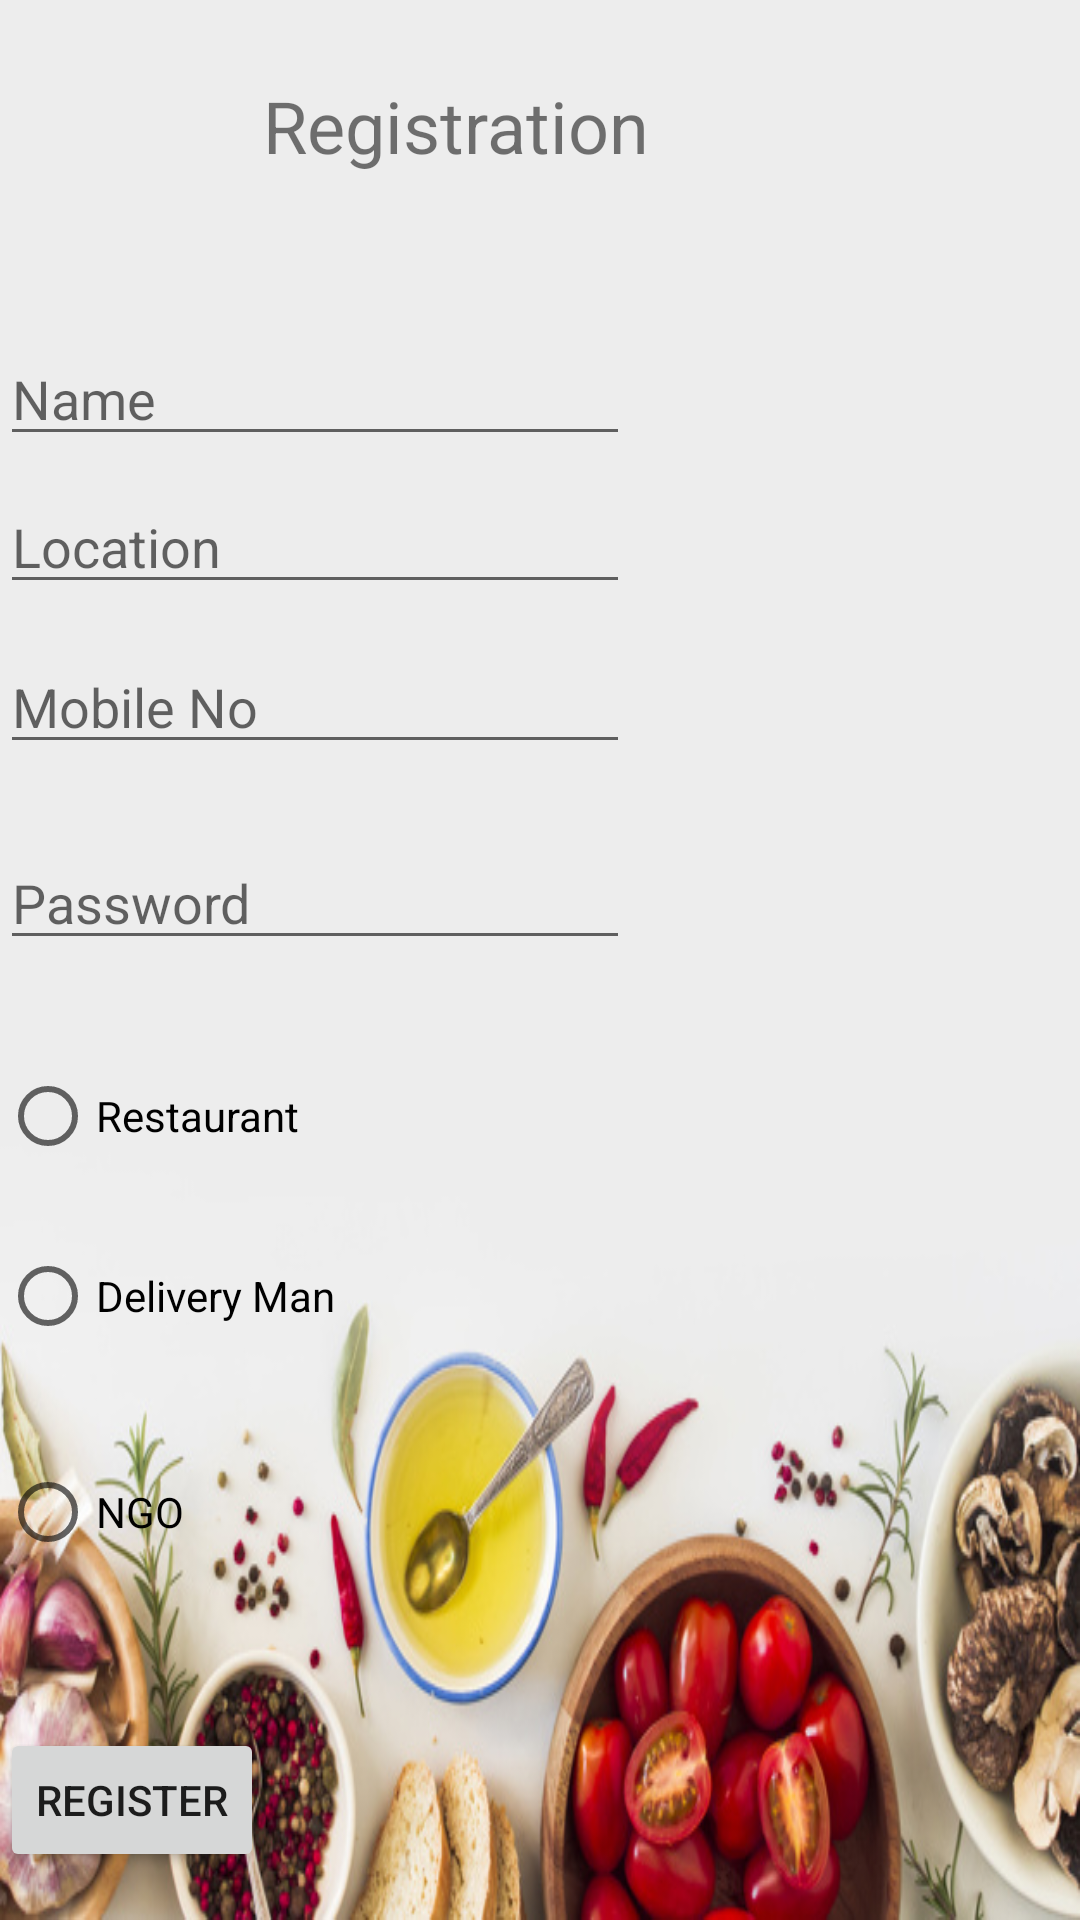

Write the Android layout XML for this screen, with the resource values it uses.
<!-- AndroidManifest.xml: application theme Theme.FOOD_DONATE -->
<!-- res/layout/content_registration.xml -->
<?xml version="1.0" encoding="utf-8"?>
<androidx.constraintlayout.widget.ConstraintLayout xmlns:android="http://schemas.android.com/apk/res/android"
    xmlns:app="http://schemas.android.com/apk/res-auto"
    xmlns:tools="http://schemas.android.com/tools"
    android:layout_width="match_parent"
    android:layout_height="match_parent"
    android:background="@drawable/register_back"
    android:onClick="addRecord"
    app:layout_behavior="@string/appbar_scrolling_view_behavior">

    <TextView
        android:id="@+id/textView2"
        android:layout_width="149dp"
        android:layout_height="41dp"
        android:text="Registration"
        android:textSize="24sp"
        app:layout_constraintBottom_toBottomOf="parent"
        app:layout_constraintEnd_toEndOf="parent"
        app:layout_constraintHorizontal_bias="0.416"
        app:layout_constraintStart_toStartOf="parent"
        app:layout_constraintTop_toTopOf="parent"
        app:layout_constraintVertical_bias="0.043" />

    <EditText
        android:id="@+id/name"
        android:layout_width="wrap_content"
        android:layout_height="wrap_content"
        android:layout_marginTop="44dp"
        android:ems="10"
        android:inputType="textPersonName"
        android:hint="Name"
        app:layout_constraintTop_toBottomOf="@+id/textView2"
        tools:layout_editor_absoluteX="154dp" />

    <EditText
        android:id="@+id/location"
        android:layout_width="wrap_content"
        android:layout_height="wrap_content"
        android:layout_marginTop="8dp"
        android:ems="10"
        android:inputType="textPersonName"
        android:hint="Location"
        app:layout_constraintStart_toStartOf="@+id/name"
        app:layout_constraintTop_toBottomOf="@+id/name" />

    <EditText
        android:id="@+id/mobile"
        android:layout_width="wrap_content"
        android:layout_height="wrap_content"
        android:layout_marginTop="12dp"
        android:ems="10"
        android:inputType="textPersonName"
        android:hint="Mobile No"
        app:layout_constraintStart_toStartOf="@+id/location"
        app:layout_constraintTop_toBottomOf="@+id/location" />

    <EditText
        android:id="@+id/password"
        android:layout_width="wrap_content"
        android:layout_height="wrap_content"
        android:layout_marginTop="24dp"
        android:ems="10"
        android:inputType="textPersonName"
        android:hint="Password"
        app:layout_constraintStart_toStartOf="@+id/mobile"
        app:layout_constraintTop_toBottomOf="@+id/mobile" />

    <RadioGroup
        android:id="@+id/radioGroup"
        android:layout_width="wrap_content"
        android:layout_height="wrap_content"
        app:layout_constraintStart_toStartOf="@+id/password"
        app:layout_constraintTop_toBottomOf="@+id/password">

        <RadioButton
            android:id="@+id/restaurant"
            android:layout_width="wrap_content"
            android:layout_height="wrap_content"
            android:layout_marginTop="28dp"
            android:onClick="checkButton"
            android:text="Restaurant"
            app:layout_constraintStart_toStartOf="@+id/password"
            app:layout_constraintTop_toBottomOf="@+id/password" />

        <RadioButton
            android:id="@+id/delivery"
            android:layout_width="wrap_content"
            android:layout_height="wrap_content"
            android:layout_marginTop="12dp"
            android:onClick="checkButton"
            android:text="Delivery Man"
            app:layout_constraintStart_toStartOf="@+id/restaurant"
            app:layout_constraintTop_toBottomOf="@+id/restaurant" />

        <RadioButton
            android:id="@+id/NGO"
            android:layout_width="wrap_content"
            android:layout_height="wrap_content"
            android:layout_marginTop="24dp"
            android:onClick="checkButton"
            android:text="NGO"
            app:layout_constraintStart_toStartOf="@+id/delivery"
            app:layout_constraintTop_toBottomOf="@+id/delivery" />
    </RadioGroup>

    <Button
        android:id="@+id/register"
        android:layout_width="wrap_content"
        android:layout_height="wrap_content"
        android:layout_marginTop="48dp"
        android:onClick="addRecord"
        android:text="Register"
        app:layout_constraintStart_toStartOf="@+id/password"
        app:layout_constraintTop_toBottomOf="@+id/radioGroup" />


</androidx.constraintlayout.widget.ConstraintLayout>
<!-- resources referenced by this layout -->
<resources>
  <!-- drawable register_back: jpg bitmap (drawable, 108739 bytes) -->
  <style name="Theme.FOOD_DONATE" parent="Theme.MaterialComponents.DayNight.DarkActionBar">
          
          <item name="colorPrimary">@color/purple_500</item>
          <item name="colorPrimaryVariant">@color/purple_700</item>
          <item name="colorOnPrimary">@color/white</item>
          
          <item name="colorSecondary">@color/teal_200</item>
          <item name="colorSecondaryVariant">@color/teal_700</item>
          <item name="colorOnSecondary">@color/black</item>
          
          <item name="android:statusBarColor" tools:targetApi="l">?attr/colorPrimaryVariant</item>
          
      </style>
  <!-- not gathered from this repository: default colours our renderer supplied (Android Studio template values) -->
  <color name="purple_500">#FF6200EE</color>
  <color name="purple_700">#FF3700B3</color>
  <color name="teal_200">#FF03DAC5</color>
  <color name="teal_700">#FF018786</color>
  <color name="black">#FF000000</color>
  <color name="white">#FFFFFFFF</color>
</resources>
